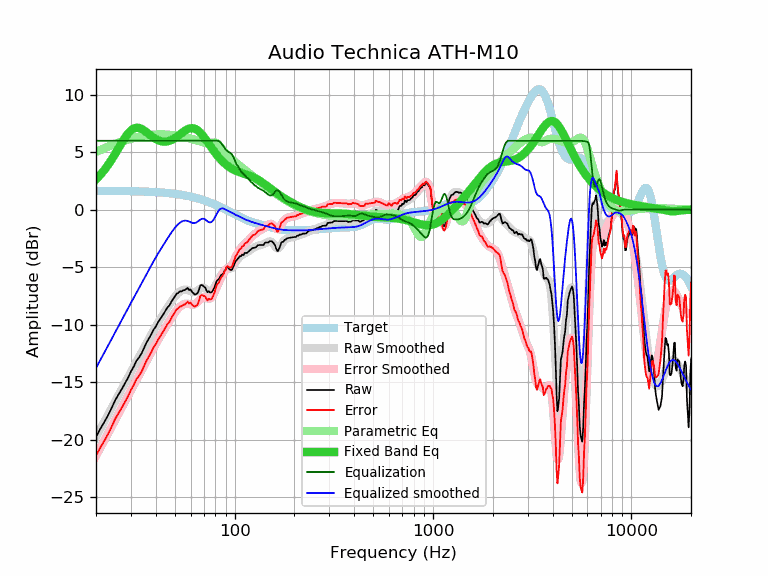

Data behind this chart, as committed beside it:
frequency, raw, error, smoothed, error_smoothed, equalization, parametric_eq, equalized_raw, equalized_smoothed, target
20, -19.77, -21.41, -19.78, -21.42, 6.00, 2.64, -13.77, -13.78, 1.64
21, -19.08, -20.72, -19.11, -20.74, 6.00, 3.02, -13.08, -13.11, 1.64
22, -18.49, -20.12, -18.46, -20.09, 6.00, 3.44, -12.49, -12.46, 1.64
23, -17.89, -19.52, -17.83, -19.47, 6.00, 3.89, -11.89, -11.83, 1.63
24, -17.24, -18.87, -17.23, -18.86, 6.00, 4.37, -11.24, -11.23, 1.63
25, -16.57, -18.20, -16.66, -18.28, 6.00, 4.86, -10.57, -10.66, 1.63
26, -16.08, -17.70, -16.11, -17.73, 6.00, 5.36, -10.08, -10.11, 1.62
27, -15.60, -17.22, -15.58, -17.20, 6.00, 5.83, -9.60, -9.58, 1.62
28, -15.11, -16.73, -15.07, -16.69, 6.00, 6.26, -9.11, -9.07, 1.62
29, -14.63, -16.24, -14.58, -16.20, 6.00, 6.63, -8.63, -8.58, 1.61
30, -14.08, -15.69, -14.12, -15.72, 6.00, 6.90, -8.08, -8.12, 1.61
31, -13.65, -15.25, -13.66, -15.27, 6.00, 7.06, -7.65, -7.66, 1.60
32, -13.14, -14.74, -13.22, -14.82, 6.00, 7.13, -7.14, -7.22, 1.60
33, -12.85, -14.44, -12.80, -14.39, 6.00, 7.11, -6.85, -6.80, 1.59
34, -12.48, -14.06, -12.38, -13.96, 6.00, 7.02, -6.48, -6.38, 1.58
35, -12.00, -13.57, -11.98, -13.55, 6.00, 6.89, -6.00, -5.98, 1.58
36, -11.54, -13.11, -11.58, -13.15, 6.00, 6.73, -5.54, -5.58, 1.57
37, -11.20, -12.76, -11.20, -12.76, 6.00, 6.57, -5.20, -5.20, 1.56
38, -10.84, -12.39, -10.84, -12.39, 6.00, 6.41, -4.84, -4.84, 1.55
39, -10.44, -11.98, -10.49, -12.03, 6.00, 6.27, -4.44, -4.49, 1.54
40, -10.18, -11.71, -10.16, -11.69, 6.00, 6.15, -4.18, -4.16, 1.53
41, -9.83, -11.35, -9.85, -11.37, 6.00, 6.05, -3.83, -3.85, 1.52
42, -9.55, -11.05, -9.55, -11.06, 6.00, 5.98, -3.55, -3.55, 1.51
43, -9.27, -10.76, -9.27, -10.76, 6.00, 5.94, -3.27, -3.27, 1.49
44, -9.02, -10.50, -8.99, -10.47, 6.00, 5.92, -3.02, -2.99, 1.48
45, -8.73, -10.19, -8.72, -10.19, 6.00, 5.92, -2.73, -2.72, 1.46
46, -8.47, -9.92, -8.47, -9.91, 6.00, 5.95, -2.47, -2.47, 1.45
47, -8.31, -9.74, -8.22, -9.65, 6.00, 5.99, -2.31, -2.22, 1.43
48, -8.00, -9.41, -7.98, -9.40, 6.00, 6.06, -2.00, -1.98, 1.42
49, -7.76, -9.16, -7.77, -9.16, 6.00, 6.14, -1.76, -1.77, 1.40
50, -7.51, -8.89, -7.57, -8.95, 6.00, 6.23, -1.51, -1.57, 1.38
51, -7.31, -8.67, -7.39, -8.75, 6.00, 6.33, -1.31, -1.39, 1.36
52, -7.24, -8.58, -7.25, -8.58, 6.00, 6.44, -1.24, -1.25, 1.34
53, -7.11, -8.43, -7.13, -8.44, 6.00, 6.55, -1.11, -1.13, 1.32
54, -7.11, -8.40, -7.04, -8.33, 6.00, 6.66, -1.11, -1.04, 1.29
55, -7.01, -8.28, -6.98, -8.25, 6.00, 6.76, -1.01, -0.98, 1.27
56, -7.01, -8.25, -6.95, -8.20, 6.00, 6.85, -1.01, -0.95, 1.25
57, -6.91, -8.13, -6.96, -8.18, 6.00, 6.94, -0.91, -0.96, 1.22
58, -6.81, -8.00, -6.99, -8.18, 6.00, 7.00, -0.81, -0.99, 1.19
59, -7.00, -8.17, -7.04, -8.21, 6.00, 7.05, -1.00, -1.04, 1.17
60, -6.95, -8.09, -7.09, -8.23, 6.00, 7.08, -0.95, -1.09, 1.14
61, -7.17, -8.28, -7.14, -8.25, 6.00, 7.09, -1.17, -1.14, 1.11
62, -7.27, -8.35, -7.17, -8.25, 6.00, 7.08, -1.27, -1.17, 1.08
63, -7.39, -8.44, -7.16, -8.21, 6.00, 7.04, -1.39, -1.16, 1.05
64, -7.35, -8.37, -7.12, -8.14, 6.00, 6.99, -1.35, -1.12, 1.02
65, -7.26, -8.24, -7.05, -8.03, 6.00, 6.91, -1.26, -1.05, 0.99
66, -7.01, -7.96, -6.96, -7.91, 6.00, 6.82, -1.01, -0.96, 0.95
67, -6.62, -7.54, -6.87, -7.79, 6.00, 6.71, -0.62, -0.87, 0.92
68, -6.55, -7.43, -6.81, -7.69, 6.00, 6.59, -0.55, -0.81, 0.88
69, -6.59, -7.44, -6.78, -7.63, 6.00, 6.46, -0.59, -0.78, 0.85
70, -6.70, -7.51, -6.80, -7.61, 6.00, 6.32, -0.70, -0.80, 0.81
71, -6.77, -7.55, -6.86, -7.63, 6.00, 6.18, -0.77, -0.86, 0.78
72, -7.01, -7.75, -6.94, -7.68, 6.00, 6.03, -1.01, -0.94, 0.74
73, -7.19, -7.89, -7.02, -7.72, 6.00, 5.89, -1.19, -1.02, 0.70
74, -7.09, -7.75, -7.09, -7.75, 6.00, 5.74, -1.09, -1.09, 0.66
75, -7.20, -7.82, -7.11, -7.74, 6.00, 5.60, -1.20, -1.11, 0.62
76, -7.21, -7.79, -7.09, -7.68, 6.00, 5.45, -1.21, -1.09, 0.59
77, -7.14, -7.68, -7.02, -7.57, 6.00, 5.31, -1.14, -1.02, 0.55
78, -6.96, -7.46, -6.91, -7.41, 6.00, 5.18, -0.96, -0.91, 0.51
79, -6.79, -7.25, -6.75, -7.22, 6.00, 5.05, -0.79, -0.75, 0.47
... 553 more rows
